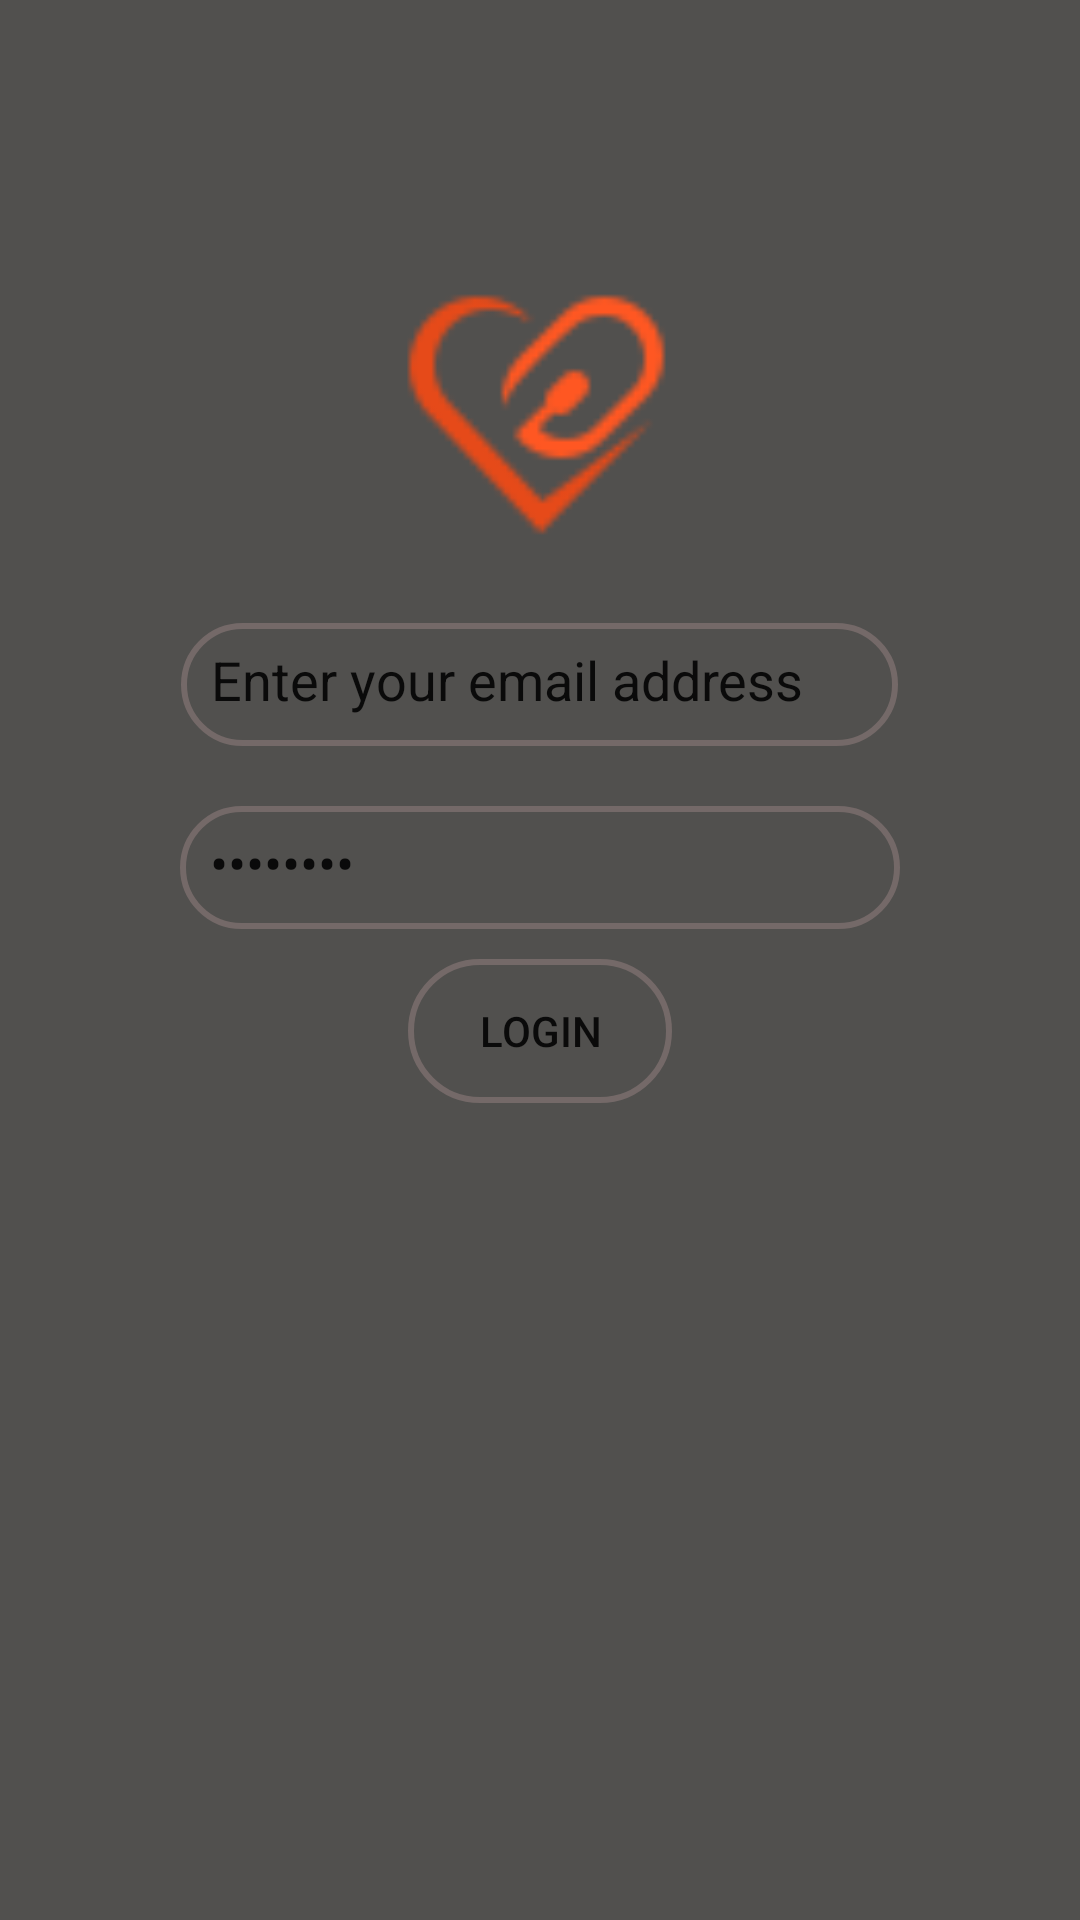

Android layout source for this screen:
<!-- AndroidManifest.xml: application theme Theme.Inam -->
<!-- res/layout/activity_main.xml -->
<?xml version="1.0" encoding="utf-8"?>
<androidx.appcompat.widget.LinearLayoutCompat xmlns:android="http://schemas.android.com/apk/res/android"
    xmlns:app="http://schemas.android.com/apk/res-auto"
    xmlns:tools="http://schemas.android.com/tools"
    android:layout_width="match_parent"
    android:layout_height="match_parent"
    android:background="#C822211E"
    android:layout_gravity="center"
    android:gravity="center"
    android:orientation="vertical"
    tools:context=".MainActivity">

    <ImageView
        android:id="@+id/imageView"
        android:layout_width="115dp"
        android:layout_height="99dp"
        app:srcCompat="@drawable/heart_icon"
        tools:layout_editor_absoluteX="148dp"
        tools:layout_editor_absoluteY="193dp"
        android:layout_marginBottom="10dp"/>

    <EditText
        android:id="@+id/editName"
        style="@style/Widget.AppCompat.AutoCompleteTextView"
        android:layout_width="239dp"
        android:layout_height="41dp"
        android:height="20dp"
        android:background="@drawable/edt_background"
        android:drawableLeft="@drawable/ic_baseline_email_24"
        android:ems="10"
        android:inputType="textEmailAddress"
        android:text="Enter your email address"
        tools:layout_editor_absoluteX="100dp"
        tools:layout_editor_absoluteY="309dp"
        android:padding="10dp"
        android:drawablePadding="10dp"
        android:layout_marginBottom="10dp"
        android:layout_marginTop="10dp"/>

    <EditText
        android:id="@+id/editPassword"
        android:layout_width="240dp"
        android:layout_height="41dp"
        android:background="@drawable/edt_background"
        android:ems="10"
        android:inputType="textPassword"
        tools:layout_editor_absoluteX="98dp"
        tools:layout_editor_absoluteY="376dp"
        android:padding="10dp"
        android:text="password"
        android:drawablePadding="10dp"
        android:layout_marginBottom="10dp"
        android:layout_marginTop="10dp"/>

    <Button
        android:id="@+id/buttonSubmit"
        android:layout_width="wrap_content"
        android:layout_height="wrap_content"
        android:text="Login"
        tools:layout_editor_absoluteX="158dp"
        tools:layout_editor_absoluteY="463dp"
        android:background="@drawable/edt_background"
        />

    <TextView
        android:id="@+id/tvResult"
        android:layout_width="wrap_content"
        android:layout_height="wrap_content"
        android:layout_alignParentBottom="true"
        android:layout_alignParentLeft="true"
        android:layout_alignParentStart="true"
        android:layout_marginBottom="143dp"
        android:textSize="30sp" />

</androidx.appcompat.widget.LinearLayoutCompat>
<!-- resources referenced by this layout -->
<resources>
  <!-- drawable edt_background (drawable) -->
  <?xml version="1.0" encoding="utf-8"?>
  <shape xmlns:android="http://schemas.android.com/apk/res/android">
      <stroke android:color="#8D917E7E" android:width="2dp"/>
      <corners android:radius="150dp"/>
  
  </shape>
  <!-- drawable heart_icon: png bitmap (drawable, 1501 bytes) -->
  <style name="Theme.Inam" parent="Theme.MaterialComponents.DayNight.DarkActionBar">
          
          <item name="colorPrimary">@color/purple_500</item>
          <item name="colorPrimaryVariant">@color/purple_700</item>
          <item name="colorOnPrimary">@color/white</item>
          
          <item name="colorSecondary">@color/teal_200</item>
          <item name="colorSecondaryVariant">@color/teal_700</item>
          <item name="colorOnSecondary">@color/black</item>
          
          <item name="android:statusBarColor">?attr/colorPrimaryVariant</item>
          
      </style>
  <!-- not gathered from this repository: default colours our renderer supplied (Android Studio template values) -->
  <color name="purple_500">#FF6200EE</color>
  <color name="purple_700">#FF3700B3</color>
  <color name="teal_200">#FF03DAC5</color>
  <color name="teal_700">#FF018786</color>
  <color name="black">#FF000000</color>
  <color name="white">#FFFFFFFF</color>
</resources>
